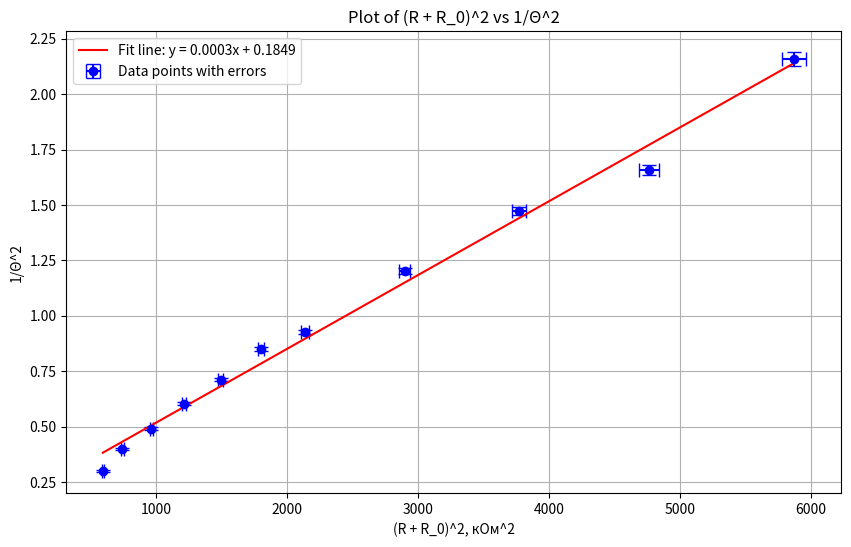

This figure's Python source:
import numpy as np
import matplotlib.pyplot as plt
from scipy.stats import linregress

# Data
R_plus_R0_squared = np.array([590.9761, 740.3841, 961.6201, 1211.7361, 1490.7321,
                              1798.6081, 2135.3641, 2895.5161, 3771.1881,
                              4762.3801, 5869.0921])
inv_theta_squared = np.array([0.2977648442, 0.3990576272, 0.4904148618,
                               0.6029295135, 0.7120827516, 0.8500411318,
                               0.9265275017, 1.202724527, 1.473638085,
                               1.656250108, 2.159018888])
sigma_R_plus_R0_squared = np.array([8.842586231, 9.87680453, 12.55277229,
                                     15.543977, 19.14350221, 23.18402896,
                                     28.55975819, 39.84222688, 54.46880484,
                                     73.6971589, 92.21645372])
sigma_inv_theta_squared = np.array([0.003769401857, 0.00442809976, 0.005365082256,
                                     0.006515107737, 0.007756452485, 0.009346791847,
                                     0.01068283989, 0.01440192375, 0.01871224695,
                                     0.02278650229, 0.0302499799])

# Perform linear regression considering errors in y
slope, intercept, r_value, p_value, std_err = linregress(R_plus_R0_squared, inv_theta_squared)

# Generate fitted line
fit_line = slope * R_plus_R0_squared + intercept

# Create the plot
plt.figure(figsize=(10, 6))
plt.errorbar(R_plus_R0_squared, inv_theta_squared,
             xerr=sigma_R_plus_R0_squared,
             yerr=sigma_inv_theta_squared,
             fmt='o',
             label='Data points with errors',
             color='blue',
             capsize=5)

plt.plot(R_plus_R0_squared, fit_line,
         color='red',
         label=f'Fit line: y = {slope:.4f}x + {intercept:.4f}')

plt.title('Plot of (R + R_0)^2 vs 1/Θ^2')
plt.xlabel('(R + R_0)^2, кОм^2')
plt.ylabel('1/Θ^2')
plt.legend()
plt.grid()

# Show the plot
plt.show()
